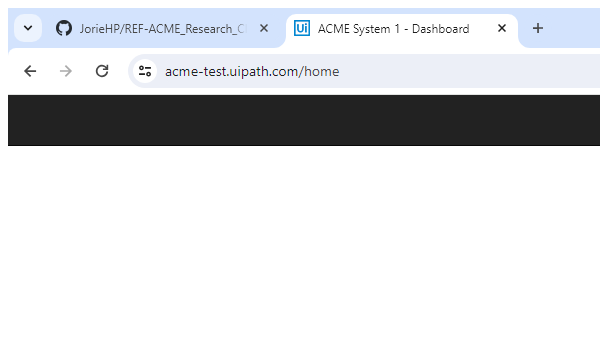
Task: Research Copy Of Check
Workflow: NavigateToWorkItem

Step 1: Attach Browser -Dashboard in window 'ACME System 1 - Dashboard' (chrome.exe)
